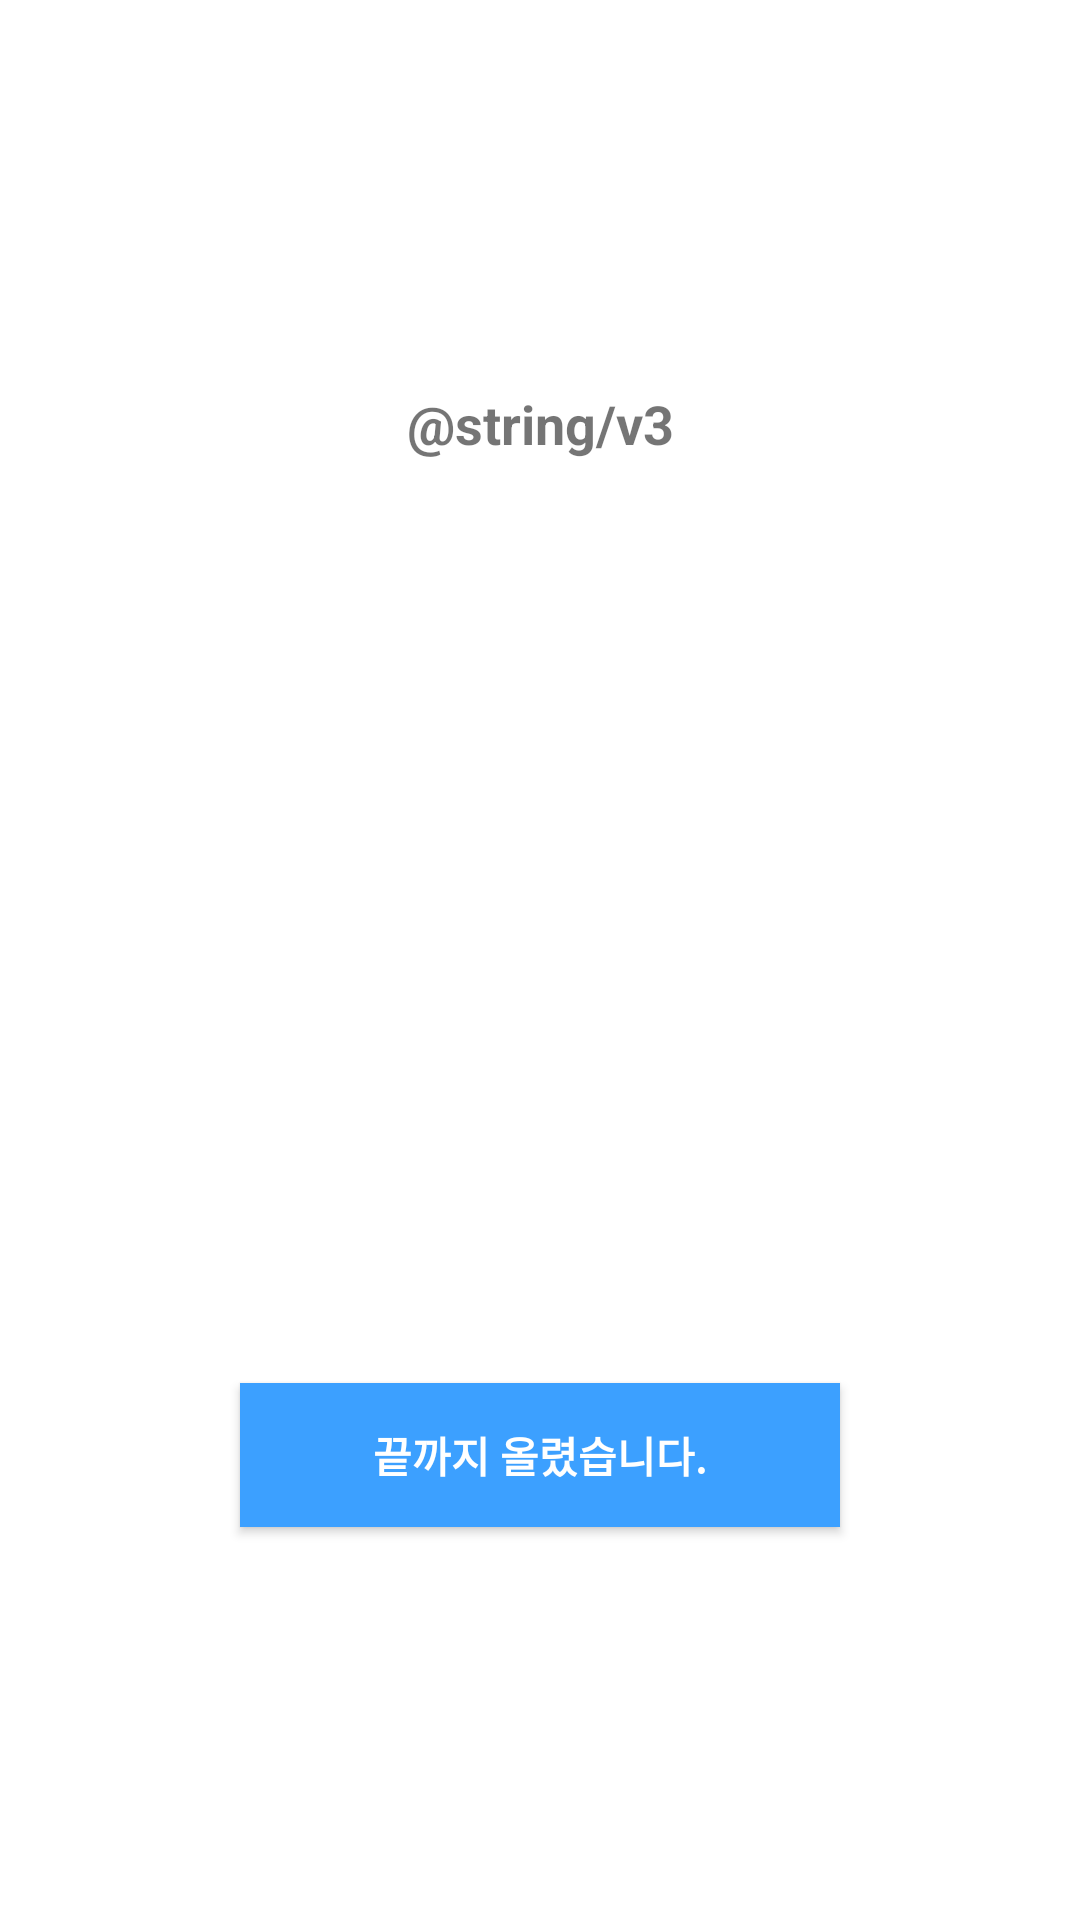

Produce the Android XML layout that renders to this screen, including the resource entries it uses.
<!-- AndroidManifest.xml: application theme AppTheme -->
<!-- res/layout/help_bluetooth_v3.xml -->
<?xml version="1.0" encoding="utf-8"?>
<android.support.constraint.ConstraintLayout
    xmlns:android="http://schemas.android.com/apk/res/android"
    xmlns:tools="http://schemas.android.com/tools"
    android:layout_width="match_parent"
    android:background="#FFFFFF"
    android:layout_height="match_parent">

    <RelativeLayout
        android:layout_width="match_parent"
        android:layout_height="match_parent">

        <TextView
            android:id="@+id/textView5"
            android:layout_width="match_parent"
            android:layout_height="wrap_content"
            android:layout_alignParentStart="true"
            android:layout_alignParentTop="true"
            android:layout_marginTop="129dp"
            android:text="@string/v3"
            android:textAlignment="center"
            android:textColor="@color/Main_Blue"
            android:textSize="18sp"
            android:textStyle="bold" />

        <Button
            android:id="@+id/btn_NextStep"
            style="@android:style/Widget.Button"
            android:layout_width="200dp"
            android:layout_height="wrap_content"
            android:layout_alignParentBottom="true"
            android:layout_centerHorizontal="true"
            android:layout_marginBottom="131dp"
            android:background="@color/blue"
            android:elevation="0dp"
            android:text="끝까지 올렸습니다."
            android:textColor="@android:color/background_light"
            android:textSize="14sp"
            android:textStyle="bold" />
    </RelativeLayout>

</android.support.constraint.ConstraintLayout>
<!-- resources referenced by this layout -->
<resources>
  <color name="blue">#3CA0FF</color>
  <style name="AppTheme" parent="Theme.AppCompat.Light.DarkActionBar">
          
          <item name="colorPrimary">@color/colorPrimary</item>
          <item name="colorPrimaryDark">@color/colorPrimaryDark</item>
          <item name="colorAccent">@color/colorAccent</item>
      </style>
  <color name="colorPrimary">#3F51B5</color>
  <color name="colorPrimaryDark">#303F9F</color>
  <color name="colorAccent">#FF4081</color>
</resources>
